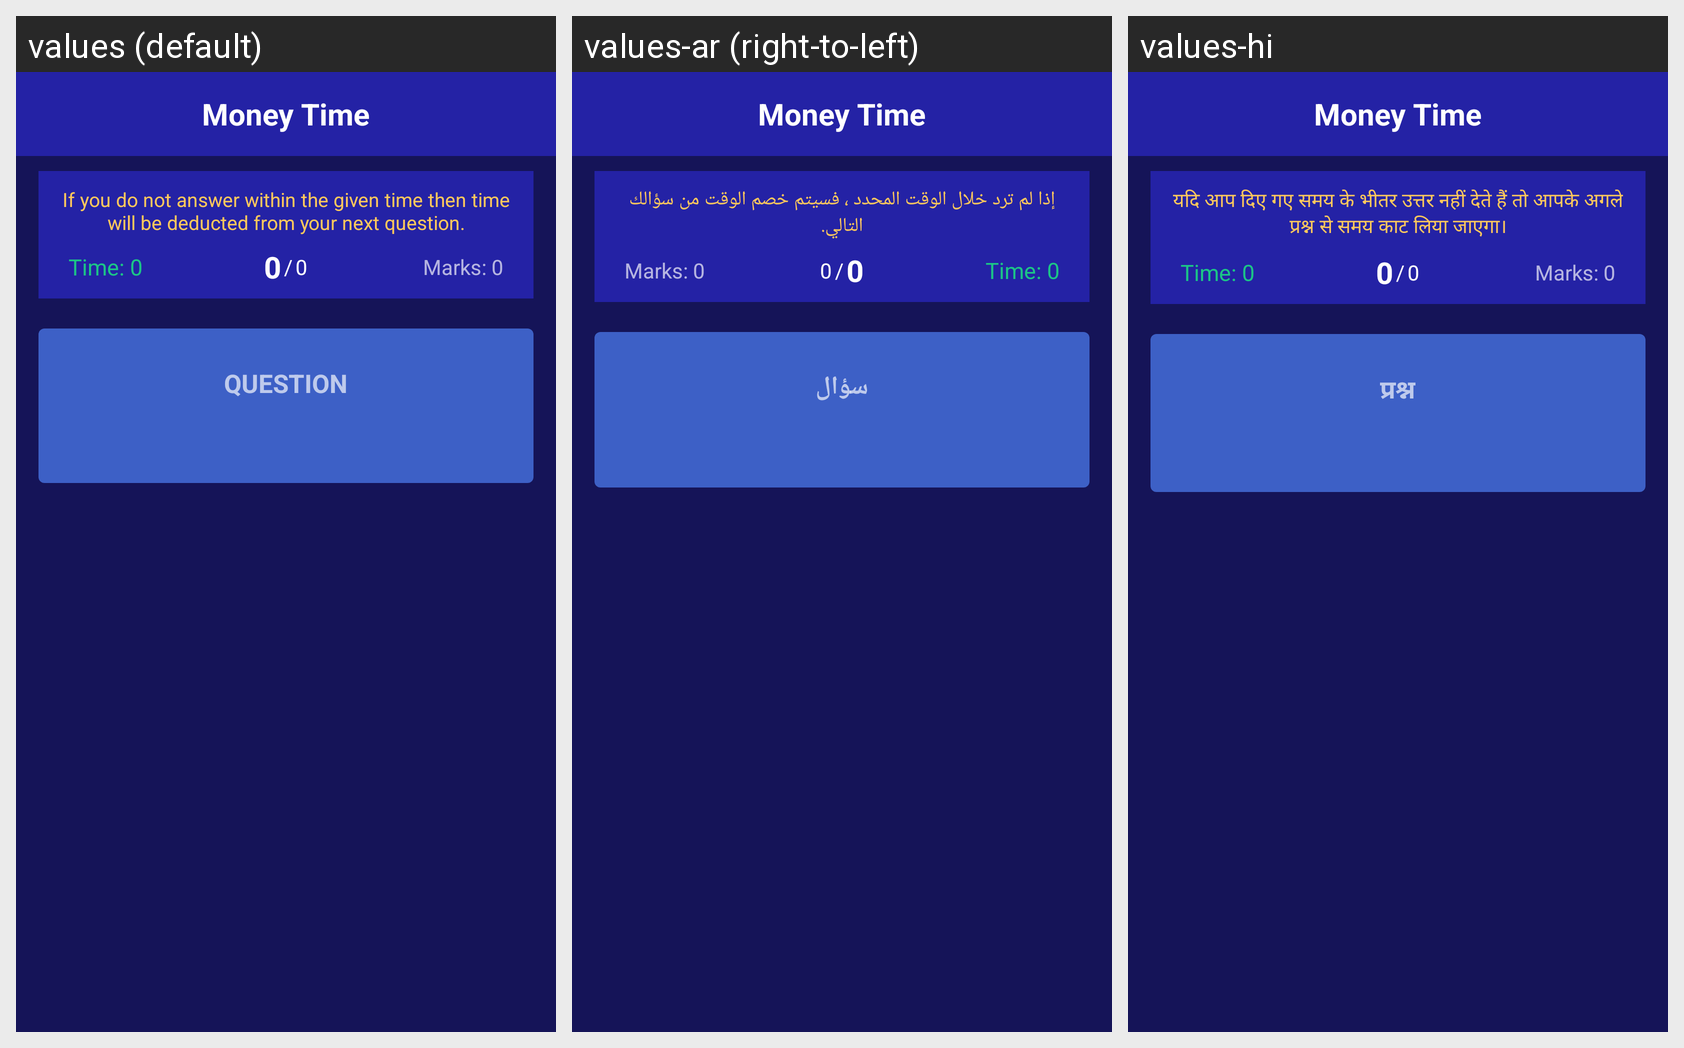

The Android screen above is rendered under several locales of the same app. Produce the string resources it draws, with the default and per-locale values.
Android screen res/layout/game_tour.xml rendered under 3 locales, left to right: values (default), values-ar (right-to-left), values-hi. Device: Nexus 5 (rendered at 1080×1920; each locale shown at half size, 540×960, under a caption strip naming it); theme AppTheme.
Strings drawn on this screen, with the default value and each locale's value (text and hints the layout hard-codes, and strings that could not be matched under every locale, appear in the picture but are not listed):

app_name
  values: Money Time
  values-ar: Money Time
  values-hi: Money Time

game_tour_info
  values: If you do not answer within the given time then time will be deducted from your next question.
  values-ar: إذا لم ترد خلال الوقت المحدد ، فسيتم خصم الوقت من سؤالك التالي.
  values-hi: यदि आप दिए गए समय के भीतर उत्तर नहीं देते हैं तो आपके अगले प्रश्न से समय काट लिया जाएगा।

question
  values: Question
  values-ar: سؤال
  values-hi: प्रश्न
